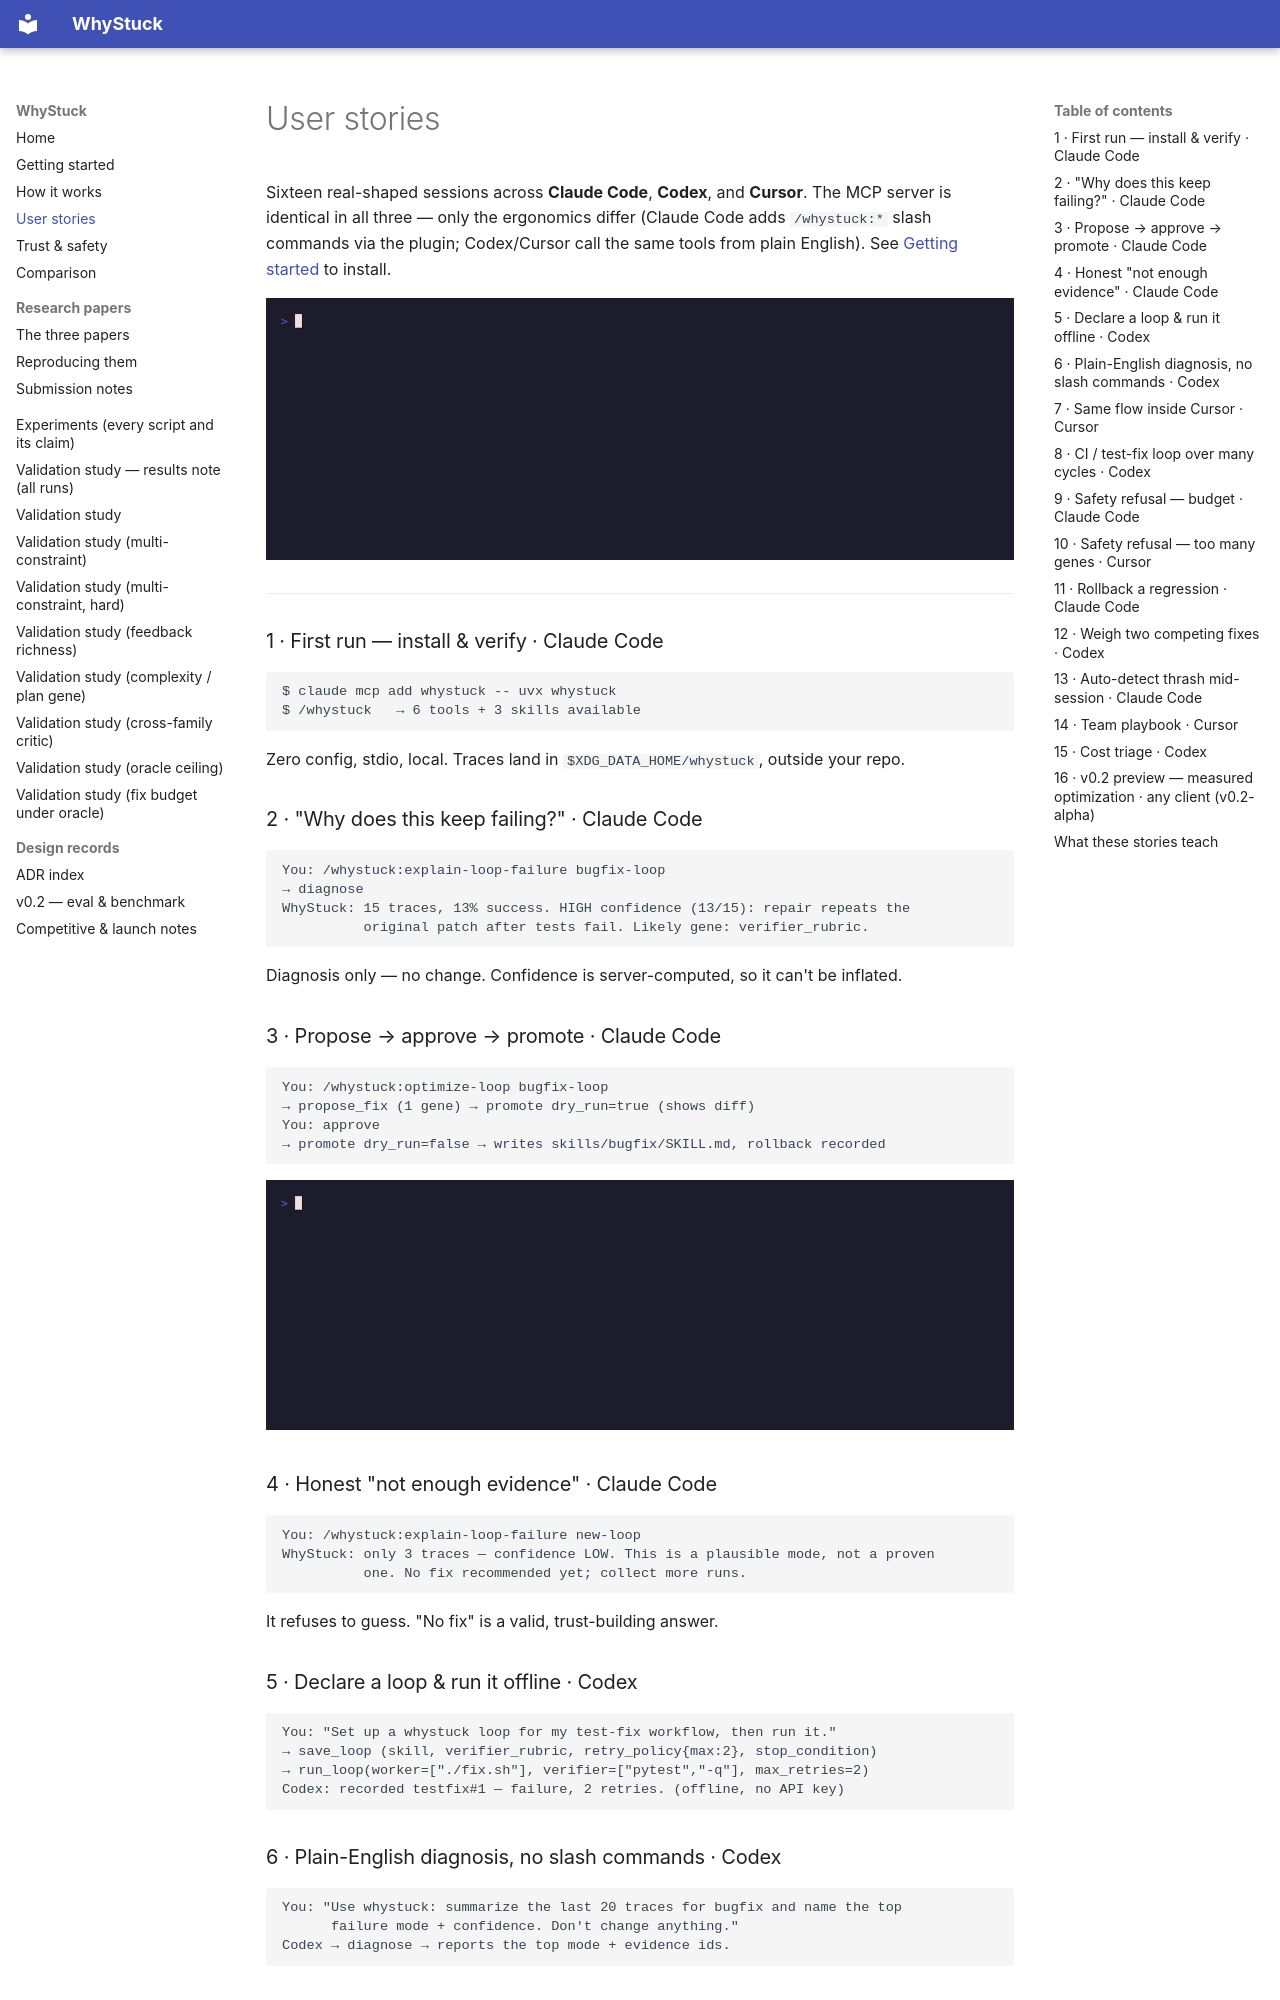

repository: loopgepa/whystuck · page: user-stories/index.html · generator: mkdocs

# User stories

Sixteen real-shaped sessions across **Claude Code**, **Codex**, and **Cursor**.
The MCP server is identical in all three — only the ergonomics differ (Claude Code
adds `/whystuck:*` slash commands via the plugin; Codex/Cursor call the same tools
from plain English). See [Getting started](getting-started.md) to install.

![Diagnose a failing loop and propose a reversible fix](assets/whystuck-demo.gif)

---

### 1 · First run — install & verify · Claude Code
```
$ claude mcp add whystuck -- uvx whystuck
$ /whystuck   → 6 tools + 3 skills available
```
Zero config, stdio, local. Traces land in `$XDG_DATA_HOME/whystuck`, outside your repo.

### 2 · "Why does this keep failing?" · Claude Code
```
You: /whystuck:explain-loop-failure bugfix-loop
→ diagnose
WhyStuck: 15 traces, 13% success. HIGH confidence (13/15): repair repeats the
          original patch after tests fail. Likely gene: verifier_rubric.
```
Diagnosis only — no change. Confidence is server-computed, so it can't be inflated.

### 3 · Propose → approve → promote · Claude Code
```
You: /whystuck:optimize-loop bugfix-loop
→ propose_fix (1 gene) → promote dry_run=true (shows diff)
You: approve
→ promote dry_run=false → writes skills/bugfix/SKILL.md, rollback recorded
```
![Approve a fix; the file changes atomically and reversibly](assets/whystuck-promote.gif)

### 4 · Honest "not enough evidence" · Claude Code
```
You: /whystuck:explain-loop-failure new-loop
WhyStuck: only 3 traces — confidence LOW. This is a plausible mode, not a proven
          one. No fix recommended yet; collect more runs.
```
It refuses to guess. "No fix" is a valid, trust-building answer.

### 5 · Declare a loop & run it offline · Codex
```
You: "Set up a whystuck loop for my test-fix workflow, then run it."
→ save_loop (skill, verifier_rubric, retry_policy{max:2}, stop_condition)
→ run_loop(worker=["./fix.sh"], verifier=["pytest","-q"], max_retries=2)
Codex: recorded testfix#1 — failure, 2 retries. (offline, no API key)
```

### 6 · Plain-English diagnosis, no slash commands · Codex
```
You: "Use whystuck: summarize the last 20 traces for bugfix and name the top
      failure mode + confidence. Don't change anything."
Codex → diagnose → reports the top mode + evidence ids.
```

### 7 · Same flow inside Cursor · Cursor
```
You (Cursor agent): "Diagnose why refactor-loop keeps failing with whystuck."
→ the whystuck MCP tools run identically; .cursor/rules/whystuck.mdc auto-triggers.
```

### 8 · CI / test-fix loop over many cycles · Codex
```
run_loop each CI run (repair cmd + pytest verifier) → 40 traces accrue.
You: "What structurally makes these fail?"
WhyStuck: MEDIUM — retries never help; failure summary isn't fed back before retry.
          Likely gene: retry_policy.
```
